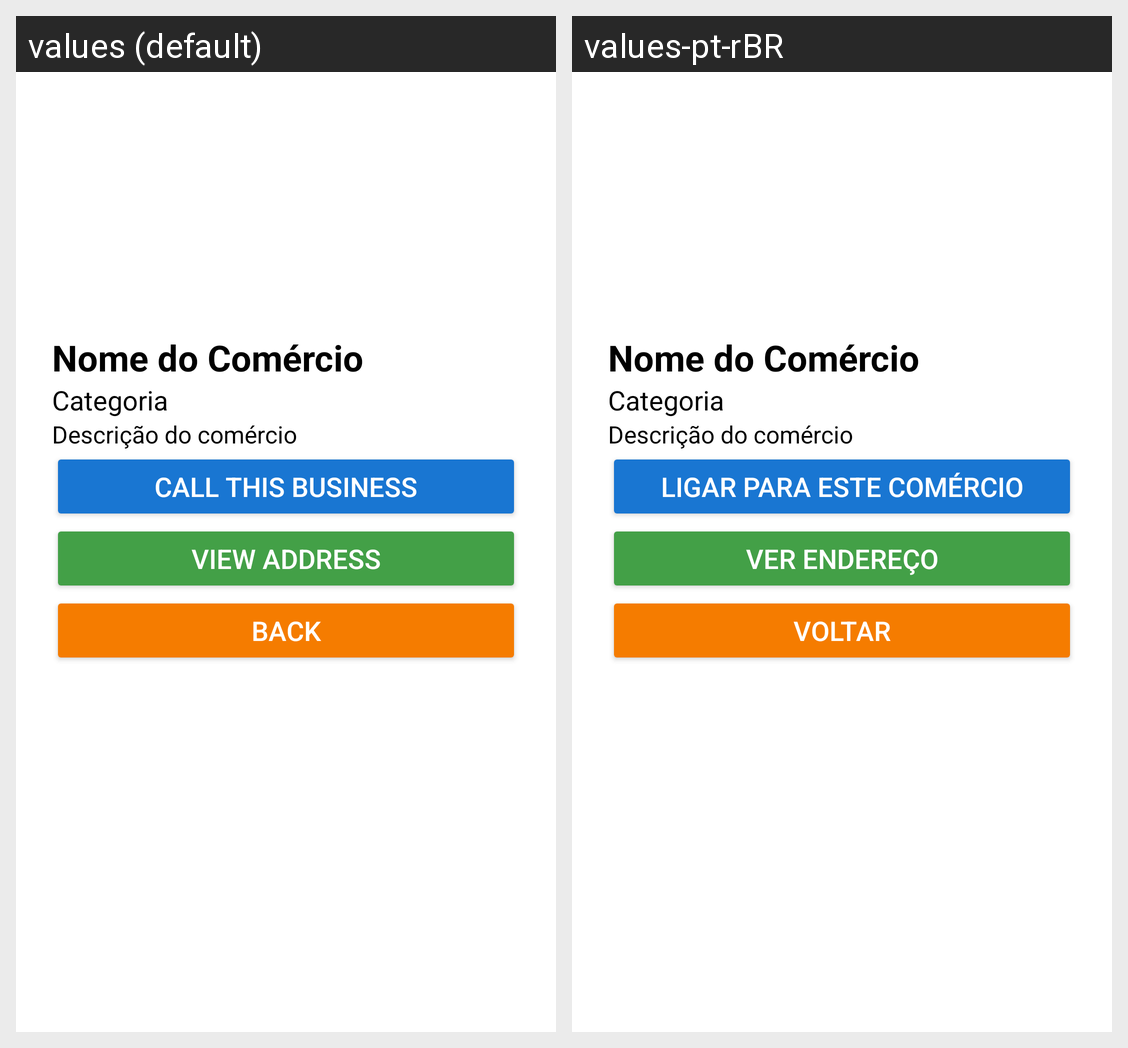

This grid shows one Android layout under two languages. Give, for every string resource on the screen, its name, the default text and each shown locale's text.
Android screen res/layout/activity_detalhe.xml rendered under 2 locales, left to right: values (default), values-pt-rBR. Device: Nexus 5 (rendered at 1080×1920; each locale shown at half size, 540×960, under a caption strip naming it); theme Theme.GuiaPocketYgor.
Strings drawn on this screen, with the default value and each locale's value (text and hints the layout hard-codes, and strings that could not be matched under every locale, appear in the picture but are not listed):

call_business
  values: Call this business
  values-pt-rBR: Ligar para este comércio

view_address
  values: View address
  values-pt-rBR: Ver endereço

back
  values: Back
  values-pt-rBR: Voltar
